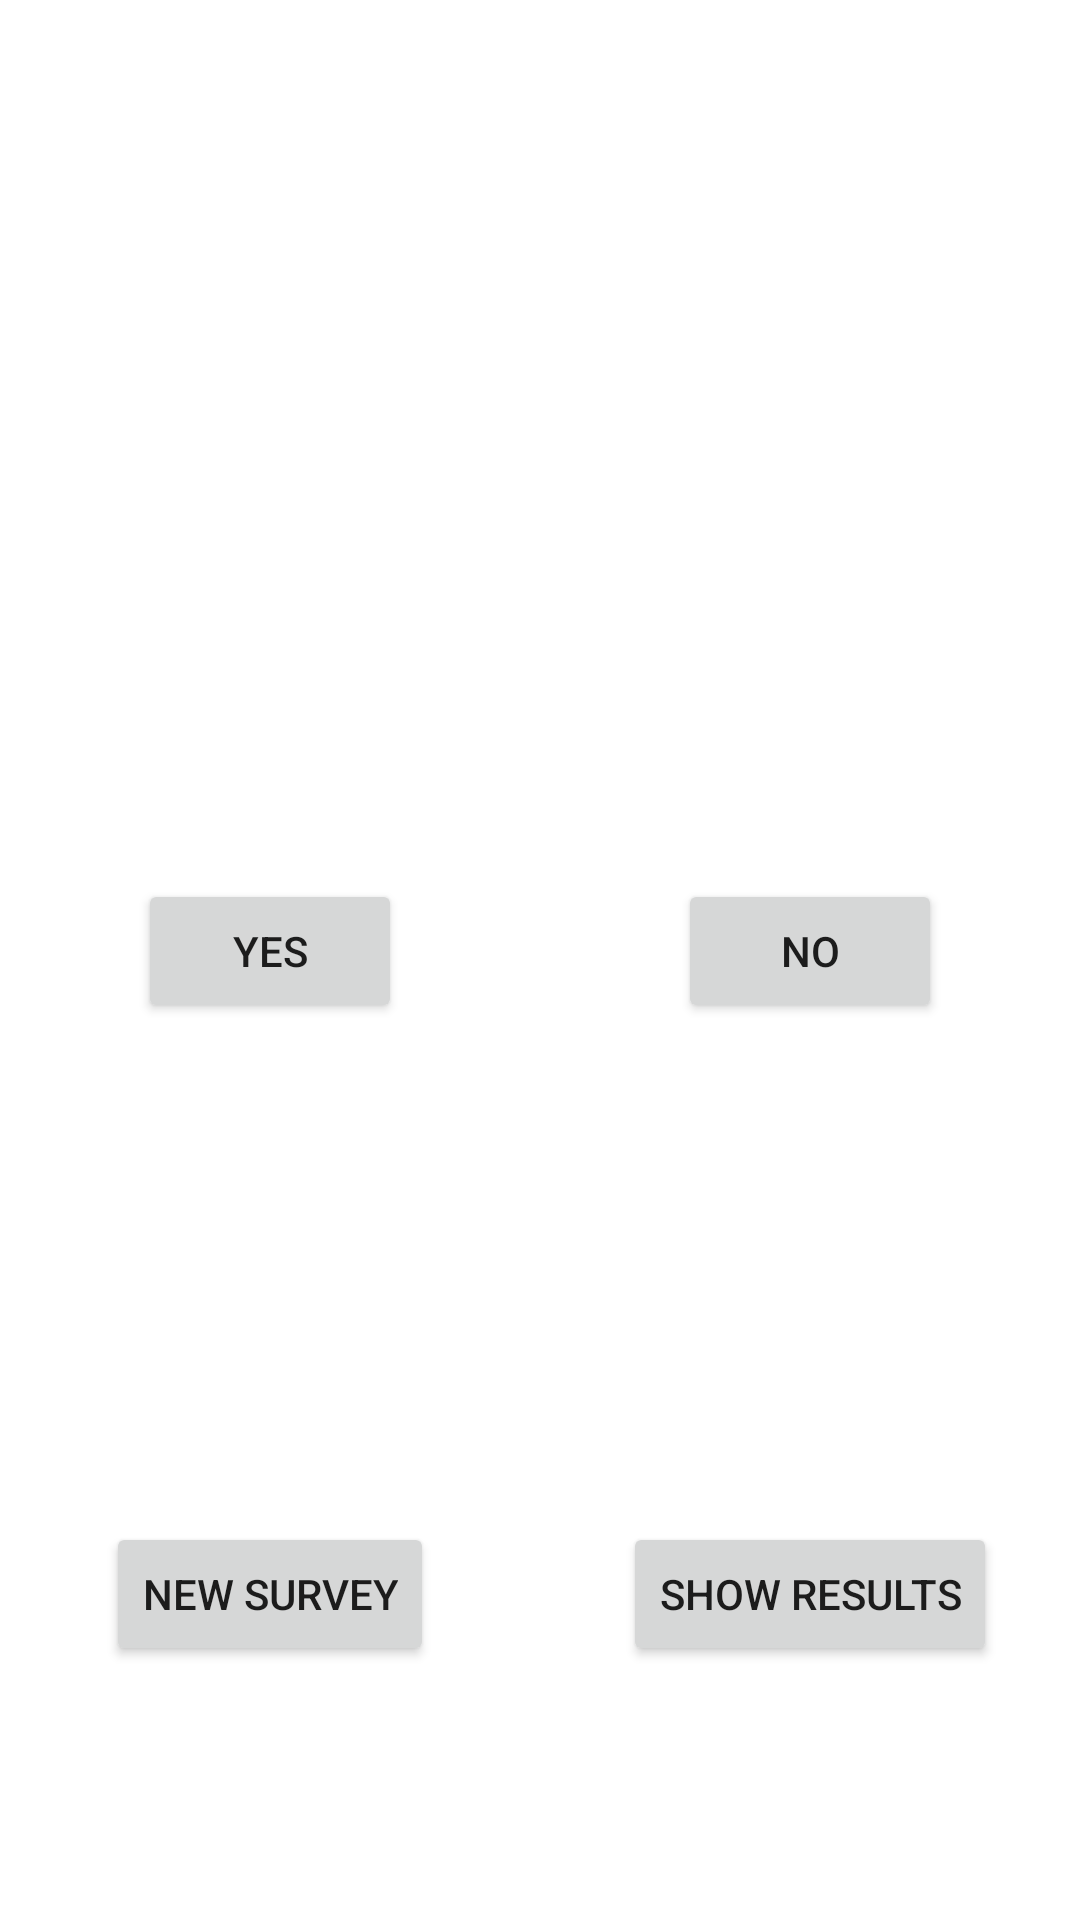

Reconstruct the res/layout file that produces this screen, plus the resources it refers to.
<!-- AndroidManifest.xml: application theme Theme.SurveyApp_FragmentVer -->
<!-- res/layout/fragment_survey.xml -->
<?xml version="1.0" encoding="utf-8"?>
<androidx.constraintlayout.widget.ConstraintLayout xmlns:android="http://schemas.android.com/apk/res/android"
    xmlns:app="http://schemas.android.com/apk/res-auto"
    xmlns:tools="http://schemas.android.com/tools"
    android:layout_width="match_parent"
    android:layout_height="match_parent">

    <androidx.constraintlayout.widget.Guideline
        android:id="@+id/guideline2"
        android:layout_width="wrap_content"
        android:layout_height="wrap_content"
        android:orientation="vertical"
        app:layout_constraintGuide_begin="20dp"
        app:layout_constraintGuide_percent=".5" />

    <androidx.constraintlayout.widget.Guideline
        android:id="@+id/guideline3"
        android:layout_width="wrap_content"
        android:layout_height="wrap_content"
        android:orientation="horizontal"
        app:layout_constraintGuide_begin="20dp"
        app:layout_constraintGuide_percent=".33" />

    <androidx.constraintlayout.widget.Guideline
        android:id="@+id/guideline4"
        android:layout_width="wrap_content"
        android:layout_height="wrap_content"
        android:orientation="horizontal"
        app:layout_constraintGuide_begin="20dp"
        app:layout_constraintGuide_percent=".66" />

    <Button
        android:id="@+id/yes_button"
        android:layout_width="wrap_content"
        android:layout_height="wrap_content"
        android:text="@string/yes_button_text"
        app:layout_constraintBottom_toTopOf="@+id/guideline4"
        app:layout_constraintEnd_toStartOf="@+id/guideline2"
        app:layout_constraintStart_toStartOf="parent"
        app:layout_constraintTop_toTopOf="@+id/guideline3" />

    <Button
        android:id="@+id/no_button"
        android:layout_width="wrap_content"
        android:layout_height="wrap_content"
        android:text="@string/no_button_text"
        app:layout_constraintBottom_toTopOf="@+id/guideline4"
        app:layout_constraintEnd_toEndOf="parent"
        app:layout_constraintStart_toStartOf="@+id/guideline2"
        app:layout_constraintTop_toTopOf="@+id/guideline3" />

    <TextView
        android:id="@+id/question_display_textView"
        android:layout_width="wrap_content"
        android:layout_height="wrap_content"
        android:textSize="20sp"
        app:layout_constraintBottom_toTopOf="@+id/guideline3"
        app:layout_constraintEnd_toEndOf="parent"
        app:layout_constraintStart_toStartOf="parent"
        app:layout_constraintTop_toTopOf="parent"
        tools:text="@string/place_holder_text" />

    <Button
        android:id="@+id/new_survey_button"
        android:layout_width="wrap_content"
        android:layout_height="wrap_content"
        android:text="@string/restart_button_text"
        app:layout_constraintBottom_toBottomOf="parent"
        app:layout_constraintEnd_toStartOf="@+id/guideline2"
        app:layout_constraintStart_toStartOf="parent"
        app:layout_constraintTop_toTopOf="@+id/guideline4" />

    <Button
        android:id="@+id/show_results_button"
        android:layout_width="wrap_content"
        android:layout_height="wrap_content"
        android:text="@string/show_result_button_text"
        app:layout_constraintBottom_toBottomOf="parent"
        app:layout_constraintEnd_toEndOf="parent"
        app:layout_constraintStart_toStartOf="@+id/guideline2"
        app:layout_constraintTop_toTopOf="@+id/guideline4" />
</androidx.constraintlayout.widget.ConstraintLayout>
<!-- resources referenced by this layout -->
<resources>
  <string name="no_button_text">No</string>
  <string name="place_holder_text">Place Holder Question</string>
  <string name="restart_button_text">New Survey</string>
  <string name="show_result_button_text">Show Results</string>
  <string name="yes_button_text">Yes</string>
  <style name="Theme.SurveyApp_FragmentVer" parent="Theme.MaterialComponents.DayNight.DarkActionBar">
          
          <item name="colorPrimary">@color/purple_500</item>
          <item name="colorPrimaryVariant">@color/purple_700</item>
          <item name="colorOnPrimary">@color/white</item>
          
          <item name="colorSecondary">@color/teal_200</item>
          <item name="colorSecondaryVariant">@color/teal_700</item>
          <item name="colorOnSecondary">@color/black</item>
          
          <item name="android:statusBarColor" tools:targetApi="l">?attr/colorPrimaryVariant</item>
          
      </style>
  <!-- not gathered from this repository: default colours our renderer supplied (Android Studio template values) -->
  <color name="purple_500">#FF6200EE</color>
  <color name="purple_700">#FF3700B3</color>
  <color name="teal_200">#FF03DAC5</color>
  <color name="teal_700">#FF018786</color>
  <color name="black">#FF000000</color>
  <color name="white">#FFFFFFFF</color>
</resources>
